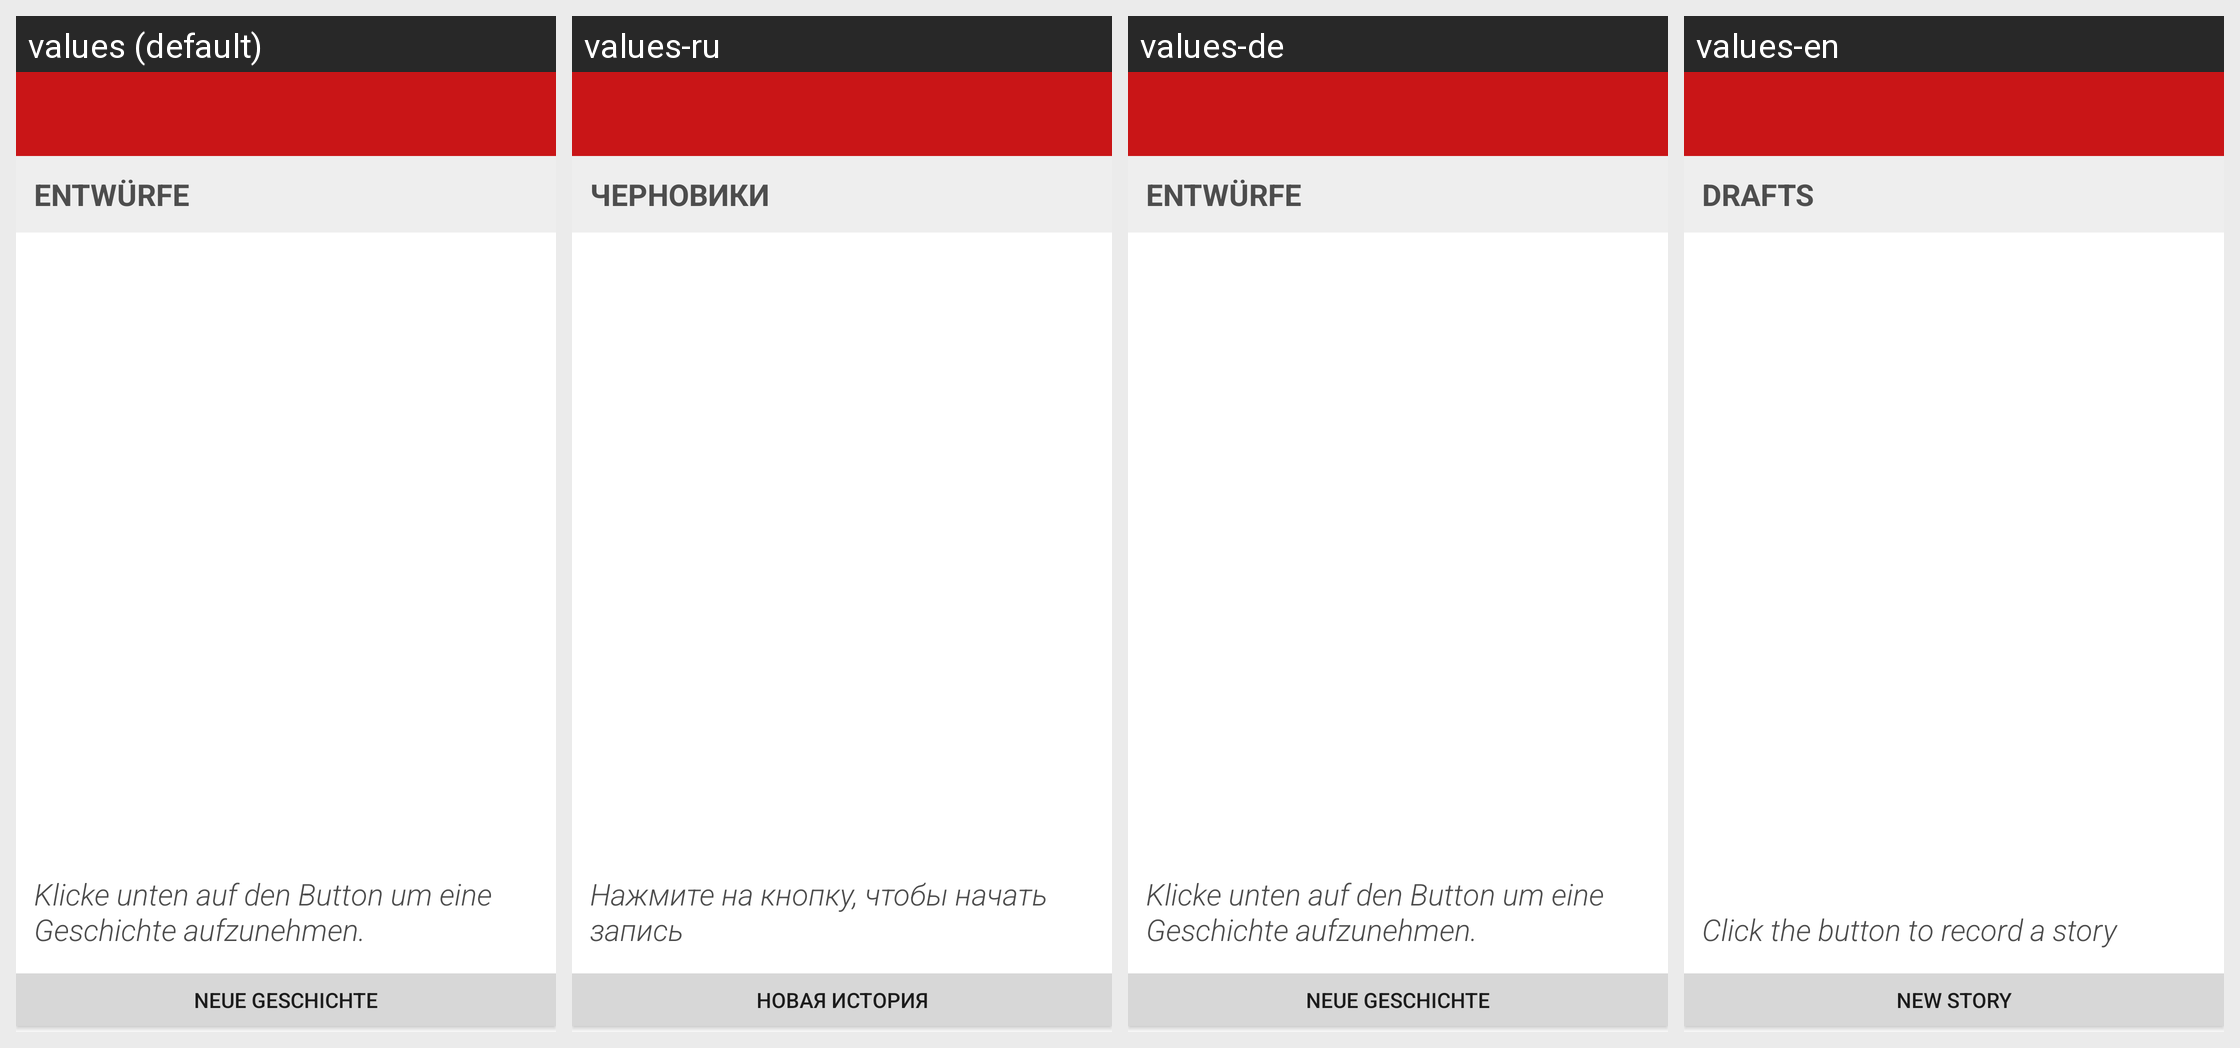

This grid shows one Android layout under several languages. Give, for every string resource on the screen, its name, the default text and each shown locale's text.
Android screen res/layout/activity_story_list.xml rendered under 4 locales, left to right: values (default), values-ru, values-de, values-en. Device: Nexus 5 (rendered at 1080×1920; each locale shown at half size, 540×960, under a caption strip naming it); theme AppTheme.
Strings drawn on this screen, with the default value and each locale's value (text and hints the layout hard-codes, and strings that could not be matched under every locale, appear in the picture but are not listed):

drafts
  values: Entwürfe
  values-ru: Черновики
  values-de: Entwürfe
  values-en: Drafts

new_story
  values: Neue Geschichte
  values-ru: Новая история
  values-de: Neue Geschichte
  values-en: New story

click_to_start
  values: Klicke unten auf den Button um eine Geschichte aufzunehmen.
  values-ru: Нажмите на кнопку, чтобы начать запись
  values-de: Klicke unten auf den Button um eine Geschichte aufzunehmen.
  values-en: Click the button to record a story
